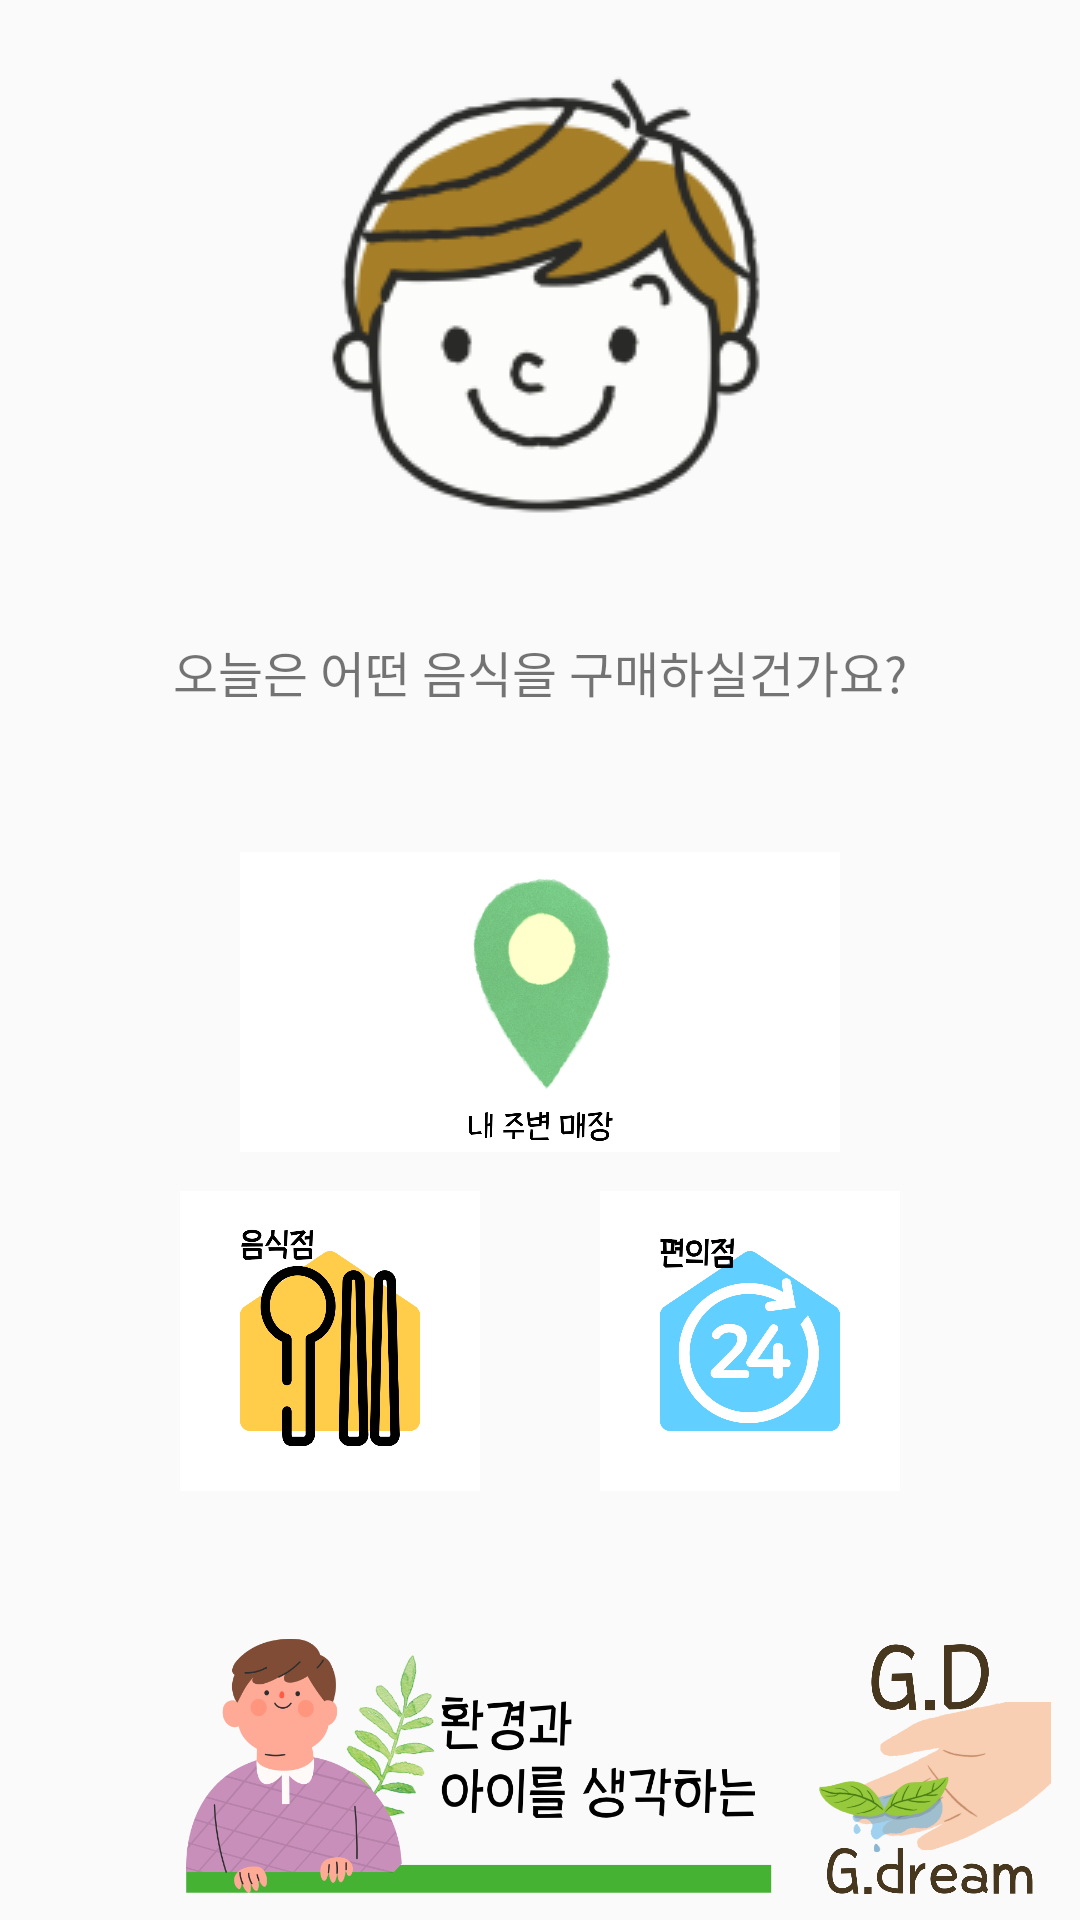

The Android layout XML behind this screen, and the referenced resources:
<!-- AndroidManifest.xml: application theme Theme.GDTeamProject11 -->
<!-- res/layout/fragment_main.xml -->
<?xml version="1.0" encoding="utf-8"?>
<LinearLayout
    xmlns:android="http://schemas.android.com/apk/res/android"
    android:layout_width="match_parent"
    android:layout_height="match_parent"
    android:orientation="vertical"
    android:id="@+id/mainContainer">

    <ImageView
        android:layout_width="wrap_content"
        android:layout_height="wrap_content"
        android:layout_marginTop="10pt"
        android:layout_gravity="center"
        android:src="@drawable/face"/>

    <TextView
        android:id="@+id/tvUser"
        android:layout_width="wrap_content"
        android:layout_height="wrap_content"
        android:layout_gravity="center"
        android:layout_marginTop="5pt"
        android:layout_marginBottom="7dp"
        android:textAlignment="center"
        android:textSize="8pt" />
    <TextView
        android:layout_width="wrap_content"
        android:layout_height="wrap_content"
        android:text="오늘은 어떤 음식을 구매하실건가요?"
        android:layout_marginBottom="15dp"
        android:textSize="8pt"
        android:layout_gravity="center"
        android:textAlignment="center"/>

    <LinearLayout
        android:layout_marginTop="33dp"
        android:layout_width="match_parent"
        android:layout_height="wrap_content"
        android:orientation="horizontal"
        android:gravity="center">
        <ImageButton
            android:layout_width="200dp"
            android:layout_height="100dp"
            android:text="내 주변 할인 매장"
            android:src="@drawable/store2"
            android:background="@color/white"
            android:scaleType="fitCenter"/>
    </LinearLayout>



    <LinearLayout
        android:layout_marginTop="13dp"
        android:layout_width="match_parent"
        android:layout_height="wrap_content"
        android:orientation="horizontal"
        android:gravity="center">
        <ImageButton
            android:layout_width="100dp"
            android:layout_height="100dp"
            android:src="@drawable/store"
            android:layout_marginRight="40dp"
            android:background="@color/white"
            android:scaleType="fitCenter"
            />
        <ImageButton
            android:layout_width="100dp"
            android:layout_height="100dp"
            android:src="@drawable/mart"
            android:background="@color/white"
            android:scaleType="fitCenter"
            />
    </LinearLayout>

    <LinearLayout
        android:layout_width="match_parent"
        android:layout_height="wrap_content"
        android:orientation="horizontal"
        android:layout_marginTop="40dp">
        <ImageView
            android:layout_marginLeft="60dp"
            android:layout_width="200dp"
            android:layout_height="100dp"
            android:src="@drawable/print1" />

        <ImageView
            android:layout_width="100dp"
            android:layout_height="100dp"
            android:src="@drawable/print2"
            android:layout_gravity="center_horizontal" />
    </LinearLayout>



</LinearLayout>
<!-- resources referenced by this layout -->
<resources>
  <!-- drawable face: png bitmap (drawable, 135708 bytes) -->
  <!-- drawable mart: png bitmap (drawable, 74006 bytes) -->
  <!-- drawable print1: png bitmap (drawable, 119976 bytes) -->
  <!-- drawable print2: png bitmap (drawable, 148362 bytes) -->
  <!-- drawable store: png bitmap (drawable, 104993 bytes) -->
  <!-- drawable store2: png bitmap (drawable, 295477 bytes) -->
  <style name="Theme.GDTeamProject11" parent="Theme.AppCompat.Light.NoActionBar">
          
          <item name="colorPrimary">@color/purple_500</item>
          <item name="colorPrimaryVariant">@color/purple_700</item>
          <item name="colorOnPrimary">@color/white</item>
          
          <item name="colorSecondary">@color/teal_200</item>
          <item name="colorSecondaryVariant">@color/teal_700</item>
          <item name="colorOnSecondary">@color/black</item>
          
          <item name="android:statusBarColor" tools:targetApi="l">?attr/colorPrimaryVariant</item>
          
      </style>
  <!-- not gathered from this repository: default colours our renderer supplied (Android Studio template values) -->
  <color name="purple_500">#FF6200EE</color>
  <color name="purple_700">#FF3700B3</color>
  <color name="teal_200">#FF03DAC5</color>
  <color name="teal_700">#FF018786</color>
  <color name="black">#FF000000</color>
  <color name="white">#FFFFFFFF</color>
</resources>
